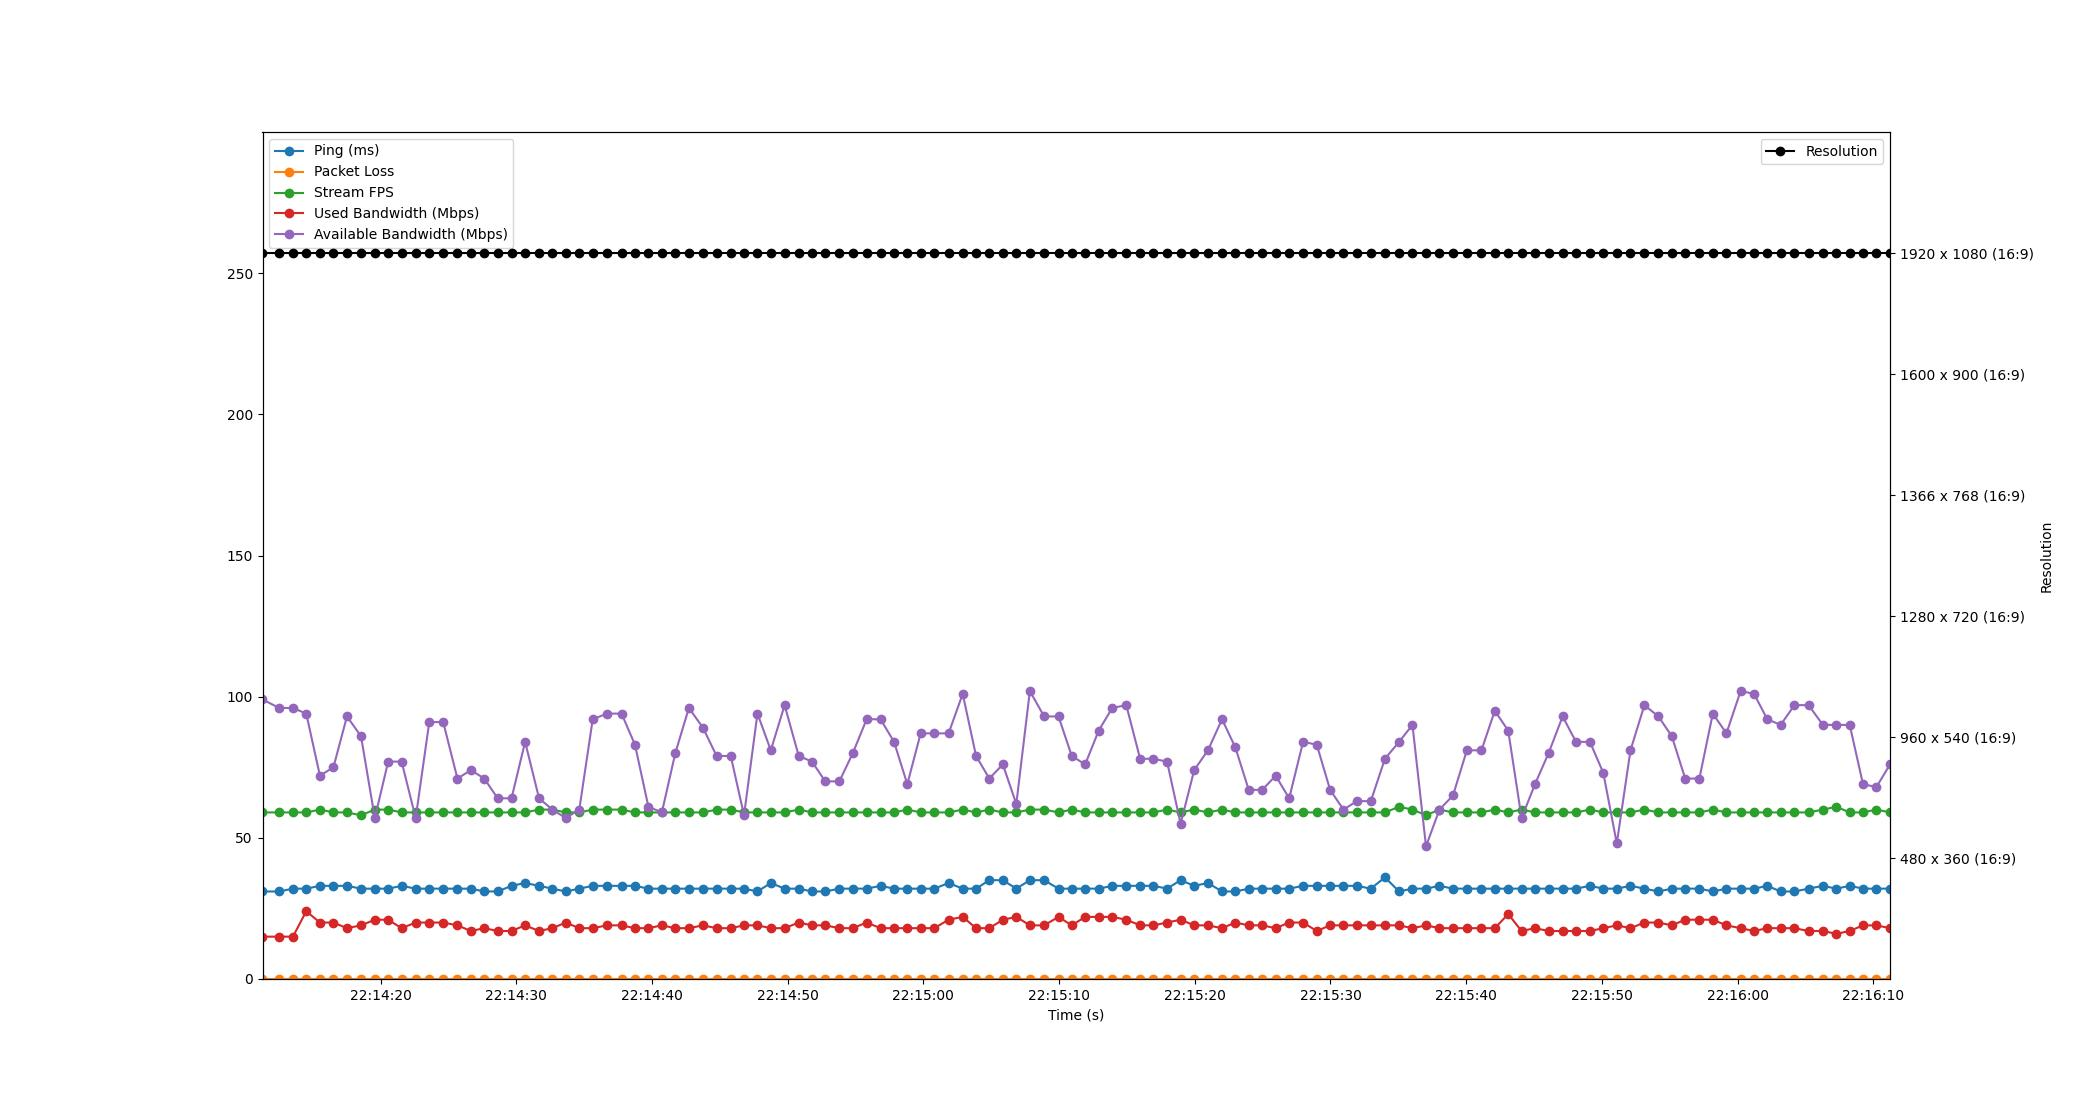

The file beside this chart, header and first rows:
Time, Timestamp, Ping, Packet Loss, Stream FPS, Used Bandwidth, Resolution, Available Bandwidth
2.1457672119140625e-06, 2023-07-18 22:14:11.298593, 31, 0, 59, 15, 1920 x 1080 (16:9), 99
1.231, 2023-07-18 22:14:12.529523, 31, 0, 59, 15, 1920 x 1080 (16:9), 96
2.243, 2023-07-18 22:14:13.541230, 32, 0, 59, 15, 1920 x 1080 (16:9), 96
3.225, 2023-07-18 22:14:14.523299, 32, 0, 59, 24, 1920 x 1080 (16:9), 94
4.232, 2023-07-18 22:14:15.530481, 33, 0, 60, 20, 1920 x 1080 (16:9), 72
5.227, 2023-07-18 22:14:16.525861, 33, 0, 59, 20, 1920 x 1080 (16:9), 75
6.225, 2023-07-18 22:14:17.523236, 33, 0, 59, 18, 1920 x 1080 (16:9), 93
7.259, 2023-07-18 22:14:18.557725, 32, 0, 58, 19, 1920 x 1080 (16:9), 86
8.278, 2023-07-18 22:14:19.576223, 32, 0, 60, 21, 1920 x 1080 (16:9), 57
9.261, 2023-07-18 22:14:20.559974, 32, 0, 60, 21, 1920 x 1080 (16:9), 77
10.25, 2023-07-18 22:14:21.549533, 33, 0, 59, 18, 1920 x 1080 (16:9), 77
11.29, 2023-07-18 22:14:22.587246, 32, 0, 59, 20, 1920 x 1080 (16:9), 57
12.29, 2023-07-18 22:14:23.588217, 32, 0, 59, 20, 1920 x 1080 (16:9), 91
13.32, 2023-07-18 22:14:24.614591, 32, 0, 59, 20, 1920 x 1080 (16:9), 91
14.37, 2023-07-18 22:14:25.665390, 32, 0, 59, 19, 1920 x 1080 (16:9), 71
15.36, 2023-07-18 22:14:26.657559, 32, 0, 59, 17, 1920 x 1080 (16:9), 74
16.34, 2023-07-18 22:14:27.640213, 31, 0, 59, 18, 1920 x 1080 (16:9), 71
17.33, 2023-07-18 22:14:28.630238, 31, 0, 59, 17, 1920 x 1080 (16:9), 64
18.35, 2023-07-18 22:14:29.650295, 33, 0, 59, 17, 1920 x 1080 (16:9), 64
19.35, 2023-07-18 22:14:30.652219, 34, 0, 59, 19, 1920 x 1080 (16:9), 84
20.38, 2023-07-18 22:14:31.679375, 33, 0, 60, 17, 1920 x 1080 (16:9), 64
21.36, 2023-07-18 22:14:32.660242, 32, 0, 60, 18, 1920 x 1080 (16:9), 60
22.35, 2023-07-18 22:14:33.647855, 31, 0, 59, 20, 1920 x 1080 (16:9), 57
23.35, 2023-07-18 22:14:34.644258, 32, 0, 59, 18, 1920 x 1080 (16:9), 60
24.34, 2023-07-18 22:14:35.633825, 33, 0, 60, 18, 1920 x 1080 (16:9), 92
25.39, 2023-07-18 22:14:36.690937, 33, 0, 60, 19, 1920 x 1080 (16:9), 94
26.46, 2023-07-18 22:14:37.757734, 33, 0, 60, 19, 1920 x 1080 (16:9), 94
27.45, 2023-07-18 22:14:38.745577, 33, 0, 59, 18, 1920 x 1080 (16:9), 83
28.44, 2023-07-18 22:14:39.738741, 32, 0, 59, 18, 1920 x 1080 (16:9), 61
29.43, 2023-07-18 22:14:40.729224, 32, 0, 59, 19, 1920 x 1080 (16:9), 59
30.42, 2023-07-18 22:14:41.720200, 32, 0, 59, 18, 1920 x 1080 (16:9), 80
31.42, 2023-07-18 22:14:42.720633, 32, 0, 59, 18, 1920 x 1080 (16:9), 96
32.46, 2023-07-18 22:14:43.757387, 32, 0, 59, 19, 1920 x 1080 (16:9), 89
33.46, 2023-07-18 22:14:44.763362, 32, 0, 60, 18, 1920 x 1080 (16:9), 79
34.51, 2023-07-18 22:14:45.804226, 32, 0, 60, 18, 1920 x 1080 (16:9), 79
35.49, 2023-07-18 22:14:46.784332, 32, 0, 59, 19, 1920 x 1080 (16:9), 58
36.47, 2023-07-18 22:14:47.773406, 31, 0, 59, 19, 1920 x 1080 (16:9), 94
37.46, 2023-07-18 22:14:48.758365, 34, 0, 59, 18, 1920 x 1080 (16:9), 81
38.47, 2023-07-18 22:14:49.773441, 32, 0, 59, 18, 1920 x 1080 (16:9), 97
39.52, 2023-07-18 22:14:50.816224, 32, 0, 60, 20, 1920 x 1080 (16:9), 79
40.49, 2023-07-18 22:14:51.791711, 31, 0, 59, 19, 1920 x 1080 (16:9), 77
41.47, 2023-07-18 22:14:52.769852, 31, 0, 59, 19, 1920 x 1080 (16:9), 70
42.51, 2023-07-18 22:14:53.808124, 32, 0, 59, 18, 1920 x 1080 (16:9), 70
43.5, 2023-07-18 22:14:54.801507, 32, 0, 59, 18, 1920 x 1080 (16:9), 80
44.52, 2023-07-18 22:14:55.820014, 32, 0, 59, 20, 1920 x 1080 (16:9), 92
45.55, 2023-07-18 22:14:56.845403, 33, 0, 59, 18, 1920 x 1080 (16:9), 92
46.54, 2023-07-18 22:14:57.840259, 32, 0, 59, 18, 1920 x 1080 (16:9), 84
47.52, 2023-07-18 22:14:58.815886, 32, 0, 60, 18, 1920 x 1080 (16:9), 69
48.5, 2023-07-18 22:14:59.800200, 32, 0, 59, 18, 1920 x 1080 (16:9), 87
49.51, 2023-07-18 22:15:00.811670, 32, 0, 59, 18, 1920 x 1080 (16:9), 87
50.56, 2023-07-18 22:15:01.857769, 34, 0, 59, 21, 1920 x 1080 (16:9), 87
51.6, 2023-07-18 22:15:02.899677, 32, 0, 60, 22, 1920 x 1080 (16:9), 101
52.58, 2023-07-18 22:15:03.882779, 32, 0, 59, 18, 1920 x 1080 (16:9), 79
53.56, 2023-07-18 22:15:04.859704, 35, 0, 60, 18, 1920 x 1080 (16:9), 71
54.56, 2023-07-18 22:15:05.855266, 35, 0, 59, 21, 1920 x 1080 (16:9), 76
55.55, 2023-07-18 22:15:06.849310, 32, 0, 59, 22, 1920 x 1080 (16:9), 62
56.55, 2023-07-18 22:15:07.847513, 35, 0, 60, 19, 1920 x 1080 (16:9), 102
57.6, 2023-07-18 22:15:08.899184, 35, 0, 60, 19, 1920 x 1080 (16:9), 93
58.66, 2023-07-18 22:15:09.958565, 32, 0, 59, 22, 1920 x 1080 (16:9), 93
59.64, 2023-07-18 22:15:10.934651, 32, 0, 60, 19, 1920 x 1080 (16:9), 79
... 60 more rows
